Run: headless pygame with SDL's dummy video driver; simulated clock (each Clock.tick advances the game by its frame time, no real sleeping); random seed 0; keys injected as events and as key.get_pressed() state; no mouse input.
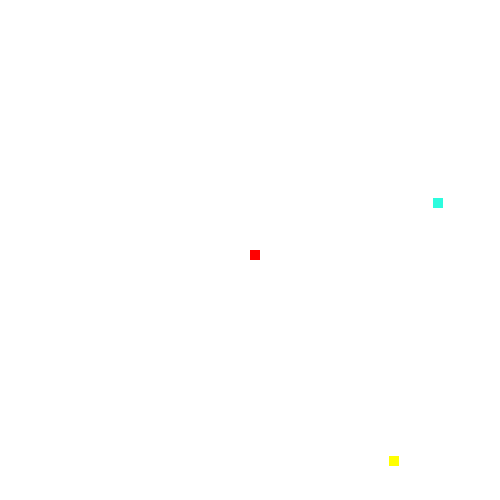
Frame 1 of 4 · flips 1–60 · no input
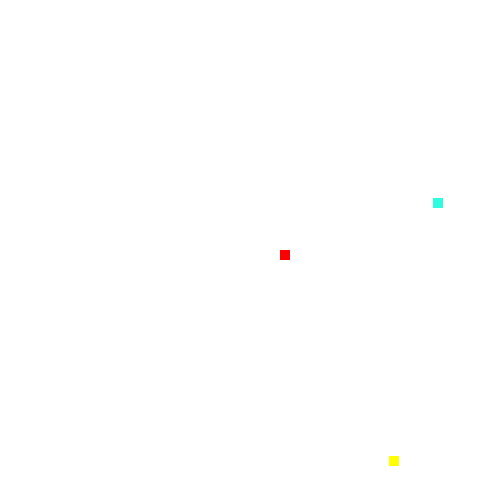
Frame 2 of 4 · flips 61–180 · tapped SPACE, RETURN · held RIGHT (→), D
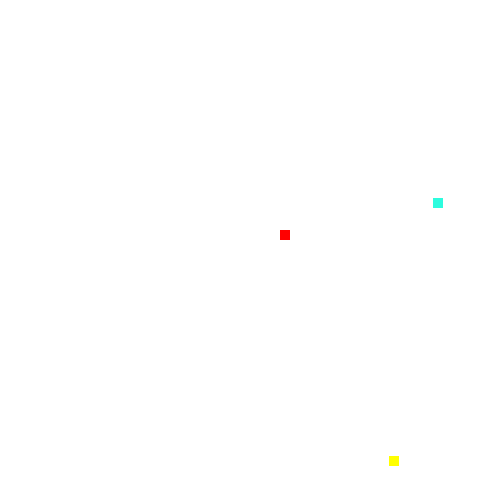
Frame 3 of 4 · flips 181–300 · held DOWN (↓), S
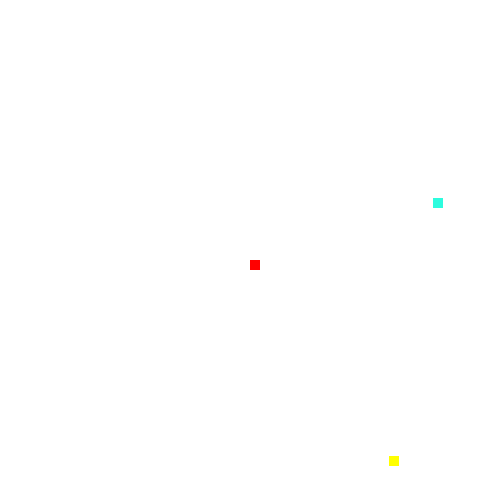
Frame 4 of 4 · flips 301–420 · held LEFT (←), A, UP (↑), W

The pygame program that drew these frames:

#import libraries
import pygame, sys, time, random
pygame.init()
#setup screen size for game
window=pygame.display.set_mode((500,500))
pygame.display.set_caption("Cube.io Game")
cubeSize=10
#RGB colors
yellow=(255,255,0)
myColor=(255,0,0)
white=(255,255,255)
blue=(0,0,255)
green=(45,252,222)
bigColor=(0,0,0)
food=[random.randrange(1,500), random.randrange(1,500),10,10]
bfood=[random.randrange(1,500),random.randrange(1,500),10,10]
#X and Y position of the red cube
speed=5
cubeX=250
cubeY=250
#variable to control the game
run=True
cube=pygame.Rect(cubeX,cubeY,cubeSize,cubeSize)
food_status=True
bfood_status=True
while run:
  pygame.time.delay(10)
  window.fill(white)
  for event in pygame.event.get():
    if event.type==pygame.QUIT:
      run=False
    keys=pygame.key.get_pressed()
    if keys[pygame.K_RIGHT]:
      if cubeX>=480:
        cubeX=480
      else:
        cubeX+=speed
    if keys[pygame.K_LEFT]:
      if cubeX<=0:
        cubeX=0
      else:
        cubeX-=speed
    if keys[pygame.K_DOWN]:
      if cubeY>=480:
        cubeY=480
      else:
        cubeY-=speed
    if keys[pygame.K_UP]:
      if cubeY<=0:
        cubeY=0
      else:
        cubeY+=speed 
  cube=pygame.Rect(cubeX,cubeY,cubeSize,cubeSize)
  #draw the cube
  if cubeSize<=100:
    pygame.draw.rect(window,myColor,cube)
  else:
    pygame.draw.rect(window,bigColor,cube)
  #checking collision with good food
  if cube.colliderect(food):
    cubeSize+=10
    food_status=False
  #checking collision with bad food
  if cube.colliderect(bfood):
    cubeSize-=10
    bfood_status=False
  #spawn good food
  if food_status==False:
    food=[random.randrange(1,500),random.randrange(1,500),10,10]
    food_status=True
  #spawn bad food
  if bfood_status==False:
    bfood=[random.randrange(1,500),random.randrange(1,500),10,10]
    bfood_status=True
  pygame.draw.rect(window,green,pygame.Rect(food))
  pygame.draw.rect(window,yellow,pygame.Rect(bfood))
  pygame.display.update()
pygame.quit()
